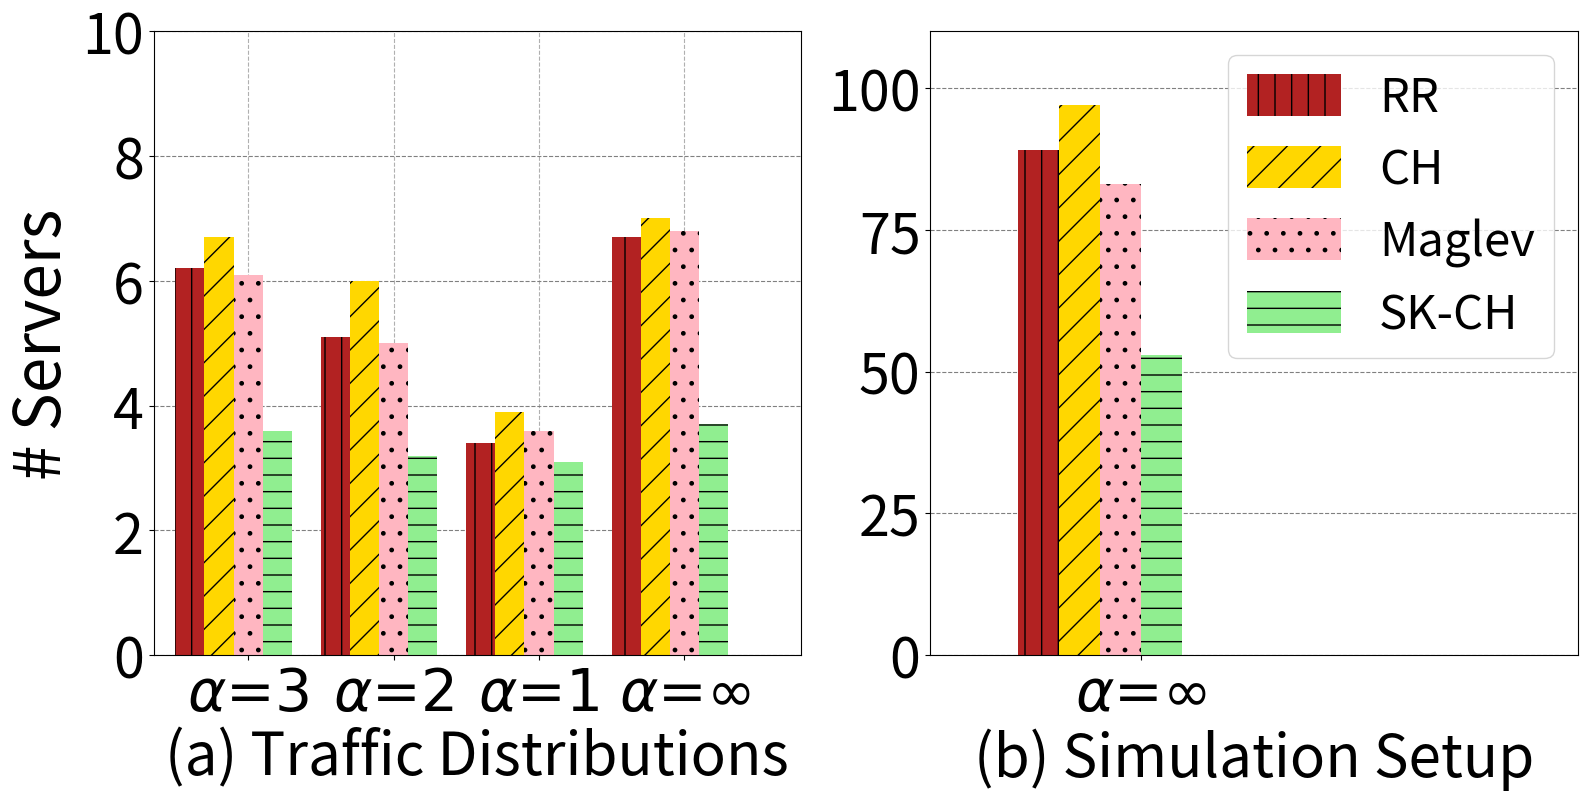

The matplotlib source for this figure:
import numpy as np
import matplotlib
import matplotlib.pyplot as plt
import itertools
from collections import OrderedDict
from functools import partial
from matplotlib import gridspec

matplotlib.rcParams.update({'font.size':40})
matplotlib.rcParams['figure.figsize'] = 16,8 

hfont = {'fontname':'Helvetica', 'fontsize':'42'}
dashList = [(5,2),(2,5),(4,10),(3,3,2,2),(5,5,20,5)]

#matplotlib.rcParams.update({'font.size':48})
#matplotlib.rcParams['figure.figsize'] = 16, 12

fig, (ax1, ax2) = plt.subplots(ncols=2)
#fig.subplots_adjust(left=0.07, right=0.99)
fig.subplots_adjust(left=0.1, bottom=0.1, right=0.99)

N1 = 4 
#rr = [6.2, 5.3, 3.6, 6.7]
#ch = [6.7,6.2,4.7,7]
#maglev = [6.3, 5.6, 3.8, 6.8]
rr = [6.2, 5.1, 3.4, 6.7]
ch = [6.7,6.0,3.9,7]
maglev = [6.1, 5.0, 3.6, 6.8]
sk_ch = [3.6,3.2,3.1,3.7]

N2 = 1 
rr_sim = [89]
ch_sim = [97]
maglev_sim = [83]
sk_ch_sim = [53]

## necessary variables
ind1 = np.arange(N1)                # the x locations for the groups
width1 = 0.20                      # the width of the bars

ind2 = np.arange(N2)                # the x locations for the groups
width2 = 0.08                      # the width of the bars


## the bars
rects1 = ax1.bar(ind1, rr, width1,
                color='firebrick',
#                yerr=menStd,
                error_kw=dict(elinewidth=0,ecolor='firebrick'), hatch = '|')

rects2 = ax1.bar(ind1+width1, ch, width1,
                    color='gold',
#                    yerr=womenStd,
                    error_kw=dict(elinewidth=2,ecolor='gold'), hatch='/')

rects3 = ax1.bar(ind1+2*width1, maglev, width1,
                    color='lightpink',
#                    yerr=animalStd,
                    error_kw=dict(elinewidth=2,ecolor='lightpink'), hatch='.')

rects4 = ax1.bar(ind1+3*width1, sk_ch, width1,
                    color='lightgreen',
#                    yerr=animalStd,
                    error_kw=dict(elinewidth=2,ecolor='lightgreen'), hatch='-')

#rects5 = ax1.bar(ind1+5*width1, approach2_1, width1,
#                    color='royalblue',
##                    yerr=animalStd,
#                    error_kw=dict(elinewidth=2,ecolor='royalblue'), hatch='+')



## the bars
rects6 = ax2.bar(ind2-0.05, rr_sim, width2,
                color='firebrick',
#                yerr=menStd,
                error_kw=dict(elinewidth=0,ecolor='firebrick'),label='RR', hatch='|')

rects7 = ax2.bar(ind2+width2-0.05, ch_sim, width2,
                    color='gold',
#                    yerr=womenStd,
                    error_kw=dict(elinewidth=2,ecolor='gold'),label='CH', hatch='/')

rects8 = ax2.bar(ind2+2*width2-0.05, maglev_sim, width2,
                    color='lightpink',
#                    yerr=animalStd,
                    error_kw=dict(elinewidth=2,ecolor='lightpink'),label='Maglev', hatch='.')

rects9 = ax2.bar(ind2+3*width2-0.05, sk_ch_sim, width2,
                    color='lightgreen',
#                    yerr=animalStd,
                    error_kw=dict(elinewidth=2,ecolor='lightgreen'),label='SK-CH', hatch='-')



def autolabel(rects, ax):
    # Get y-axis height to calculate label position from.
    (y_bottom, y_top) = ax.get_ylim()
    y_height = y_top - y_bottom

    for rect in rects:
        height = rect.get_height()

        # Fraction of axis height taken up by this rectangle
        p_height = (height / y_height)

        # If we can fit the label above the column, do that;
        # otherwise, put it inside the column.
        if p_height > 0.95: # arbitrary; 95% looked good to me.
            label_position = height - (y_height * 0.05)
        else:
            label_position = height + (y_height * 0.01)

        ax.text(rect.get_x() + rect.get_width()/2., label_position,
                '%d' % int(height),
                ha='center', va='bottom',**hfont)					
					
#ax1.legend(loc='upper center', bbox_to_anchor=(0.5, 1.05),
#          ncol=3, fancybox=True, shadow=True)

# axes and labels
plt.subplot(121)
ax1.set_xlim(-width1-0.05,len(ind1)+width1)
ax1.set_ylim(0,10)
plt.ylabel('# Servers', fontsize='46')
xTickMarks = ['$\\alpha$=3', '$\\alpha$=2', '$\\alpha$=1', '$\\alpha$=$\\infty$']
ax1.set_xticks(ind1+0.40)
xtickNames = ax1.set_xticklabels(xTickMarks, **hfont)
ax1.set_axisbelow(True)
ax1.yaxis.grid(color='gray', linestyle='dashed')
plt.grid(linestyle='--')
vals1 = ax1.get_yticks()
#plt.legend(loc='upper left',fontsize=60,handleheight=2)
#ax1.set_yticks(fontsize='42')


plt.subplot(121)
ax2.set_xlim(-2*width2-0.1,len(ind2))
ax2.set_ylim(0,110)
xTickMarks = ['$\\alpha$=$\\infty$']
ax2.set_xticks(ind2+0.15)
xtickNames = ax2.set_xticklabels(xTickMarks, **hfont)
ax2.set_axisbelow(True)
ax2.yaxis.grid(color='gray', linestyle='dashed')
plt.grid(linestyle='--')
vals = ax2.get_yticks()
#ax2.set_yticklabels([str(x/1000) +  "k" for x in vals])
ax2.legend(loc='upper right',fontsize=34,handleheight=1)
ax1.set_xlabel('(a) Traffic Distributions', fontsize='42')
ax2.set_xlabel('(b) Simulation Setup', fontsize='42')


#plt.legend(loc='upper left')
#plt.legend(shadow=True, loc=(0.01, 0.78))
#plt.subplots_adjust(left=0.12, wspace=0.99, top=0.99)
plt.savefig("./load_optimization_new.pdf", bbox_inches='tight')
plt.show()
